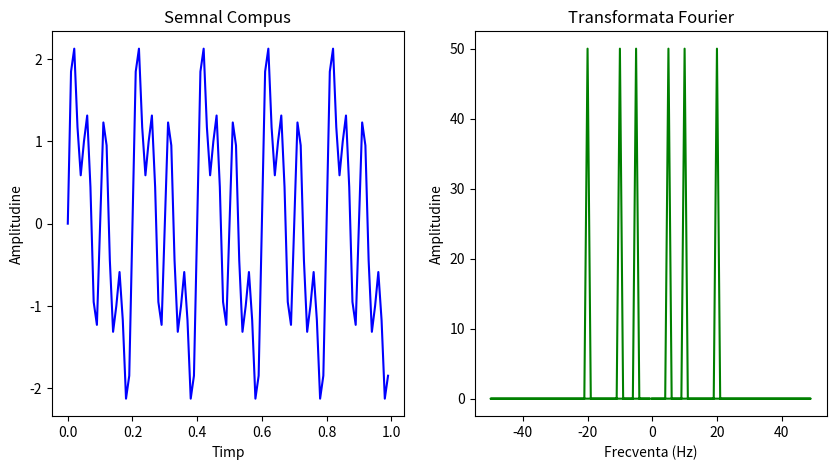

Generate this figure with matplotlib:
import numpy as np
import matplotlib.pyplot as plt

rata_esantionare = 100
durata = 1.0
t = np.linspace(0, durata, int(rata_esantionare * durata), endpoint=False)

frecvente = [5, 10, 20]

semnal = np.sum([np.sin(2 * np.pi * f * t) for f in frecvente], axis=0)

N = len(semnal)
fourier = np.fft.fft(semnal)
frecvente = np.fft.fftfreq(N, 1 / rata_esantionare)
amplitudini = np.abs(fourier)

plt.figure(figsize=(10, 5))
plt.subplot(1, 2, 1)
plt.plot(t, semnal, color='blue')
plt.title('Semnal Compus')
plt.xlabel('Timp')
plt.ylabel('Amplitudine')

plt.subplot(1, 2, 2)
plt.plot(frecvente, amplitudini, color='green')
plt.title('Transformata Fourier')
plt.xlabel('Frecventa (Hz)')
plt.ylabel('Amplitudine')

plt.show()
